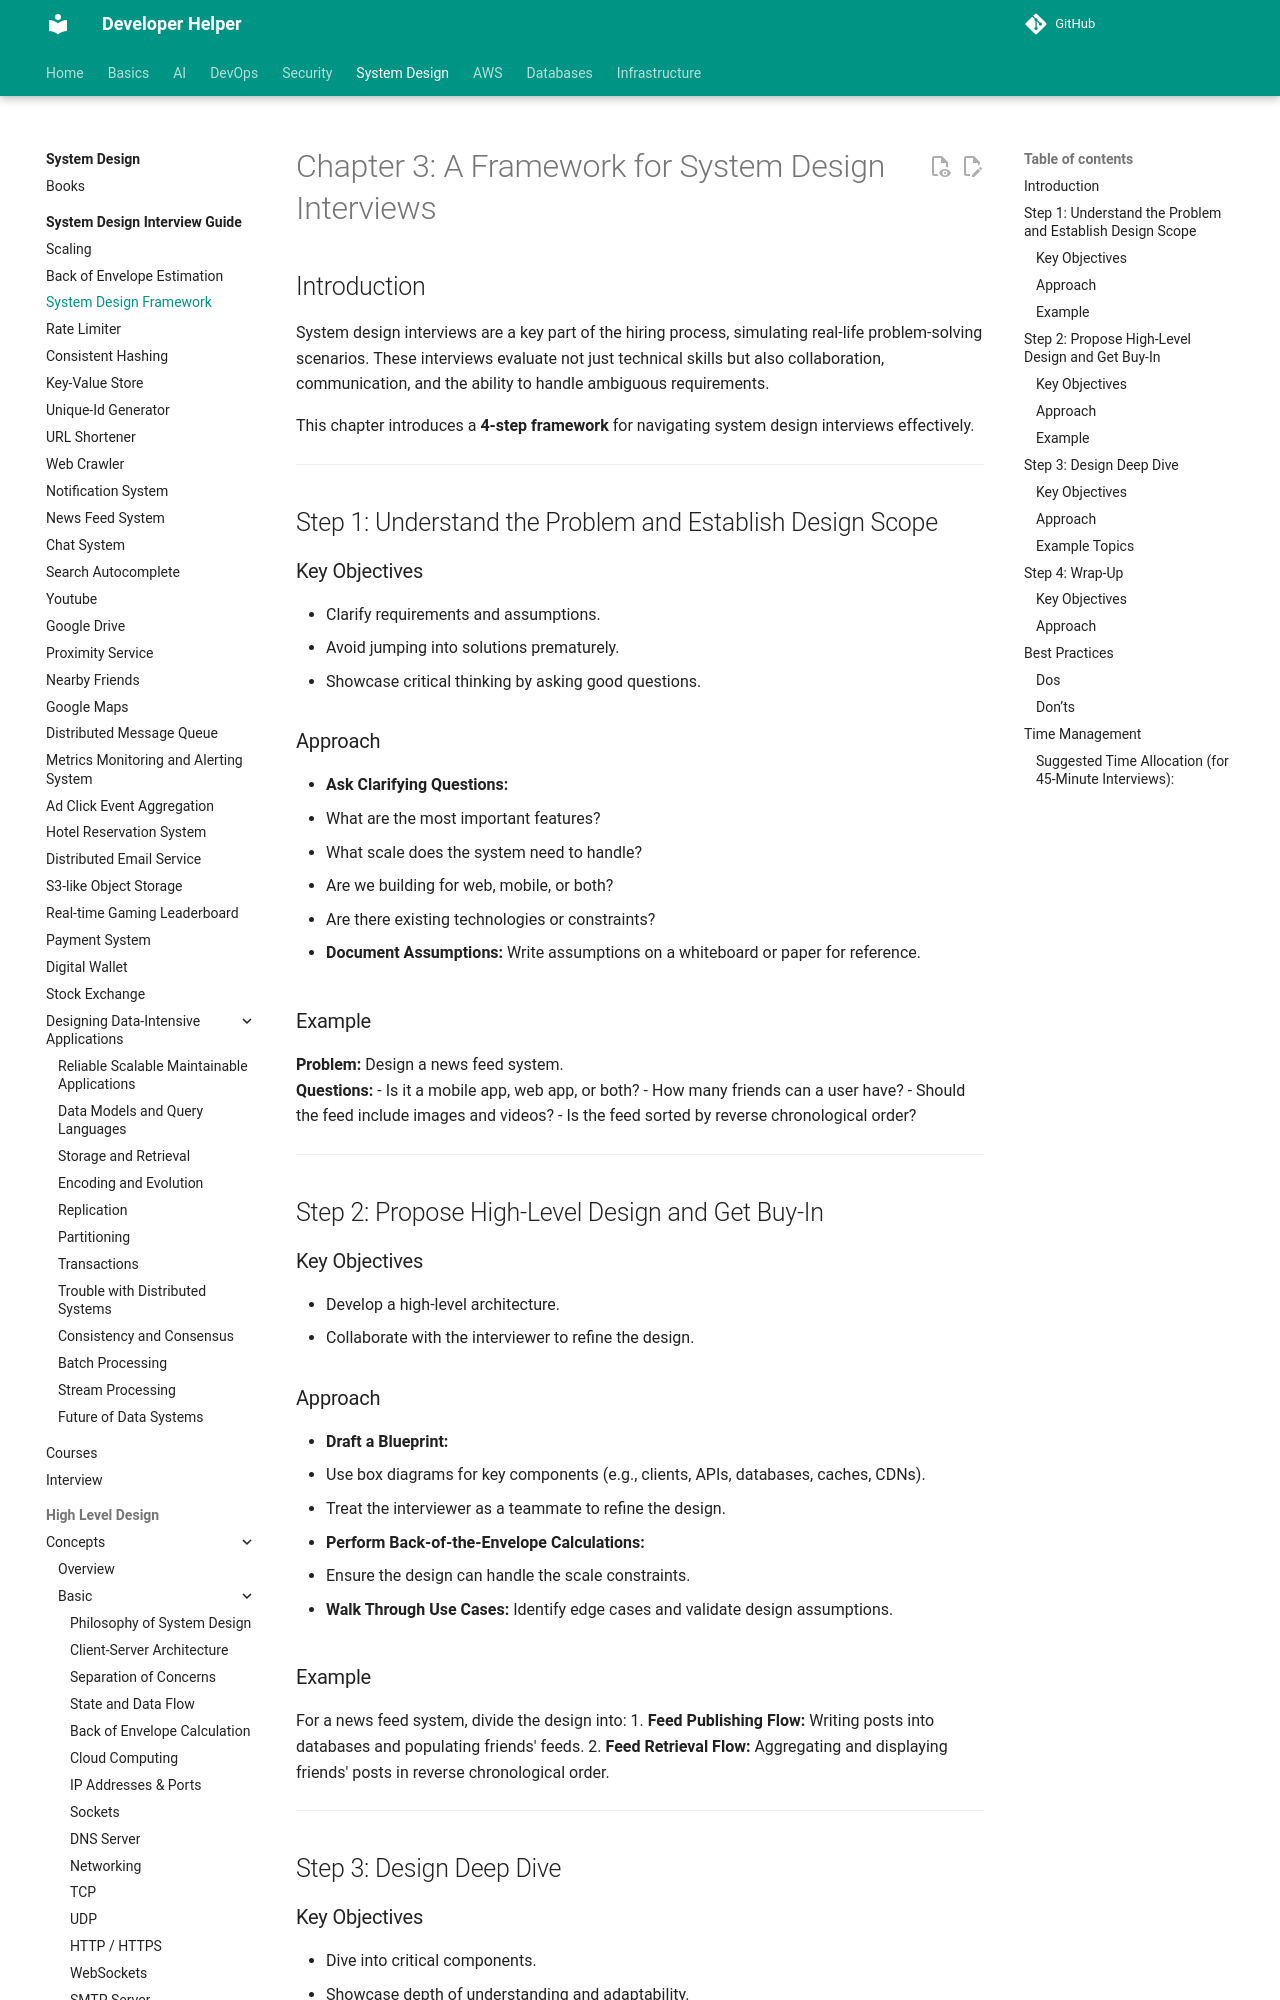

repository: abhishekghoshh/developer-helper · page: system-design/books/system-design-interview-insider-guide/03. System Design Framework/index.html · generator: mkdocs

# Chapter 3: A Framework for System Design Interviews

## Introduction
System design interviews are a key part of the hiring process, simulating real-life problem-solving scenarios. These interviews evaluate not just technical skills but also collaboration, communication, and the ability to handle ambiguous requirements.

This chapter introduces a **4-step framework** for navigating system design interviews effectively.

---

## Step 1: Understand the Problem and Establish Design Scope

### Key Objectives
- Clarify requirements and assumptions.
- Avoid jumping into solutions prematurely.
- Showcase critical thinking by asking good questions.
